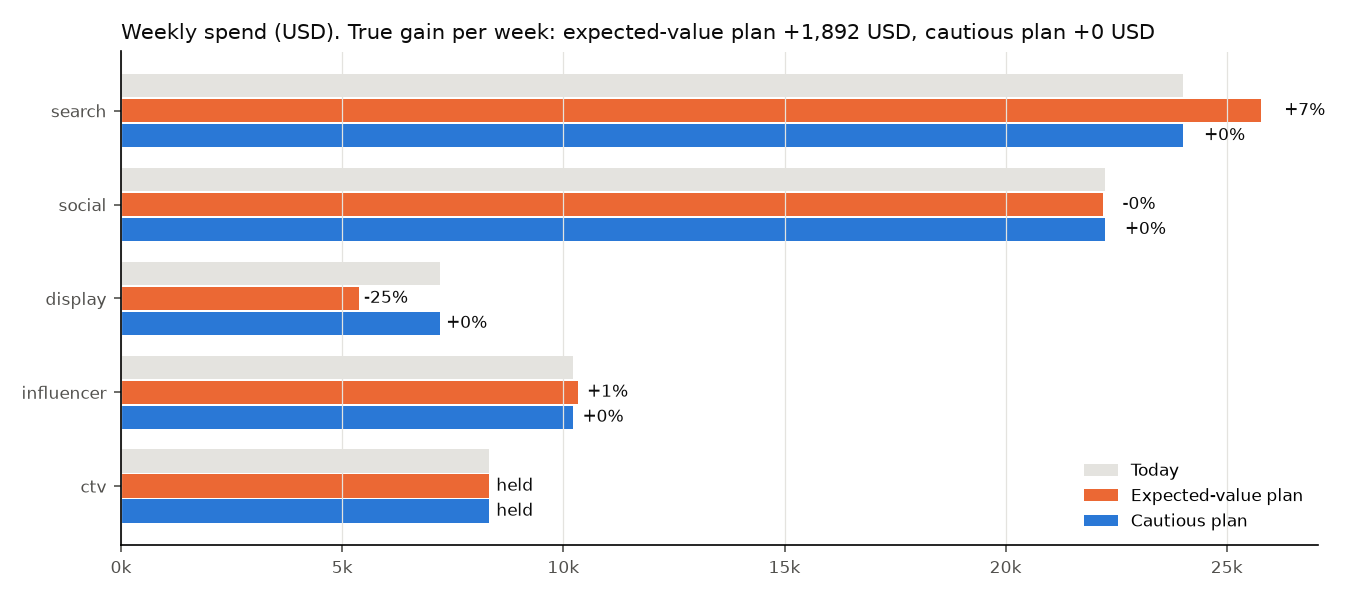

Data behind this chart, as committed beside it:
, current_spend, expected_value, expected_value, cautious, cautious
, , planned_spend, change_%, planned_spend, change_%
channel, , , , , 
search, 24006, 25782, 7.4, 24006, 0.0
social, 22252, 22198, -0.2, 22252, 0.0
display, 7206, 5384, -25.3, 7206, 0.0
influencer, 10229, 10329, 1.0, 10229, 0.0
ctv, 8317, 8317, 0.0, 8317, 0.0
